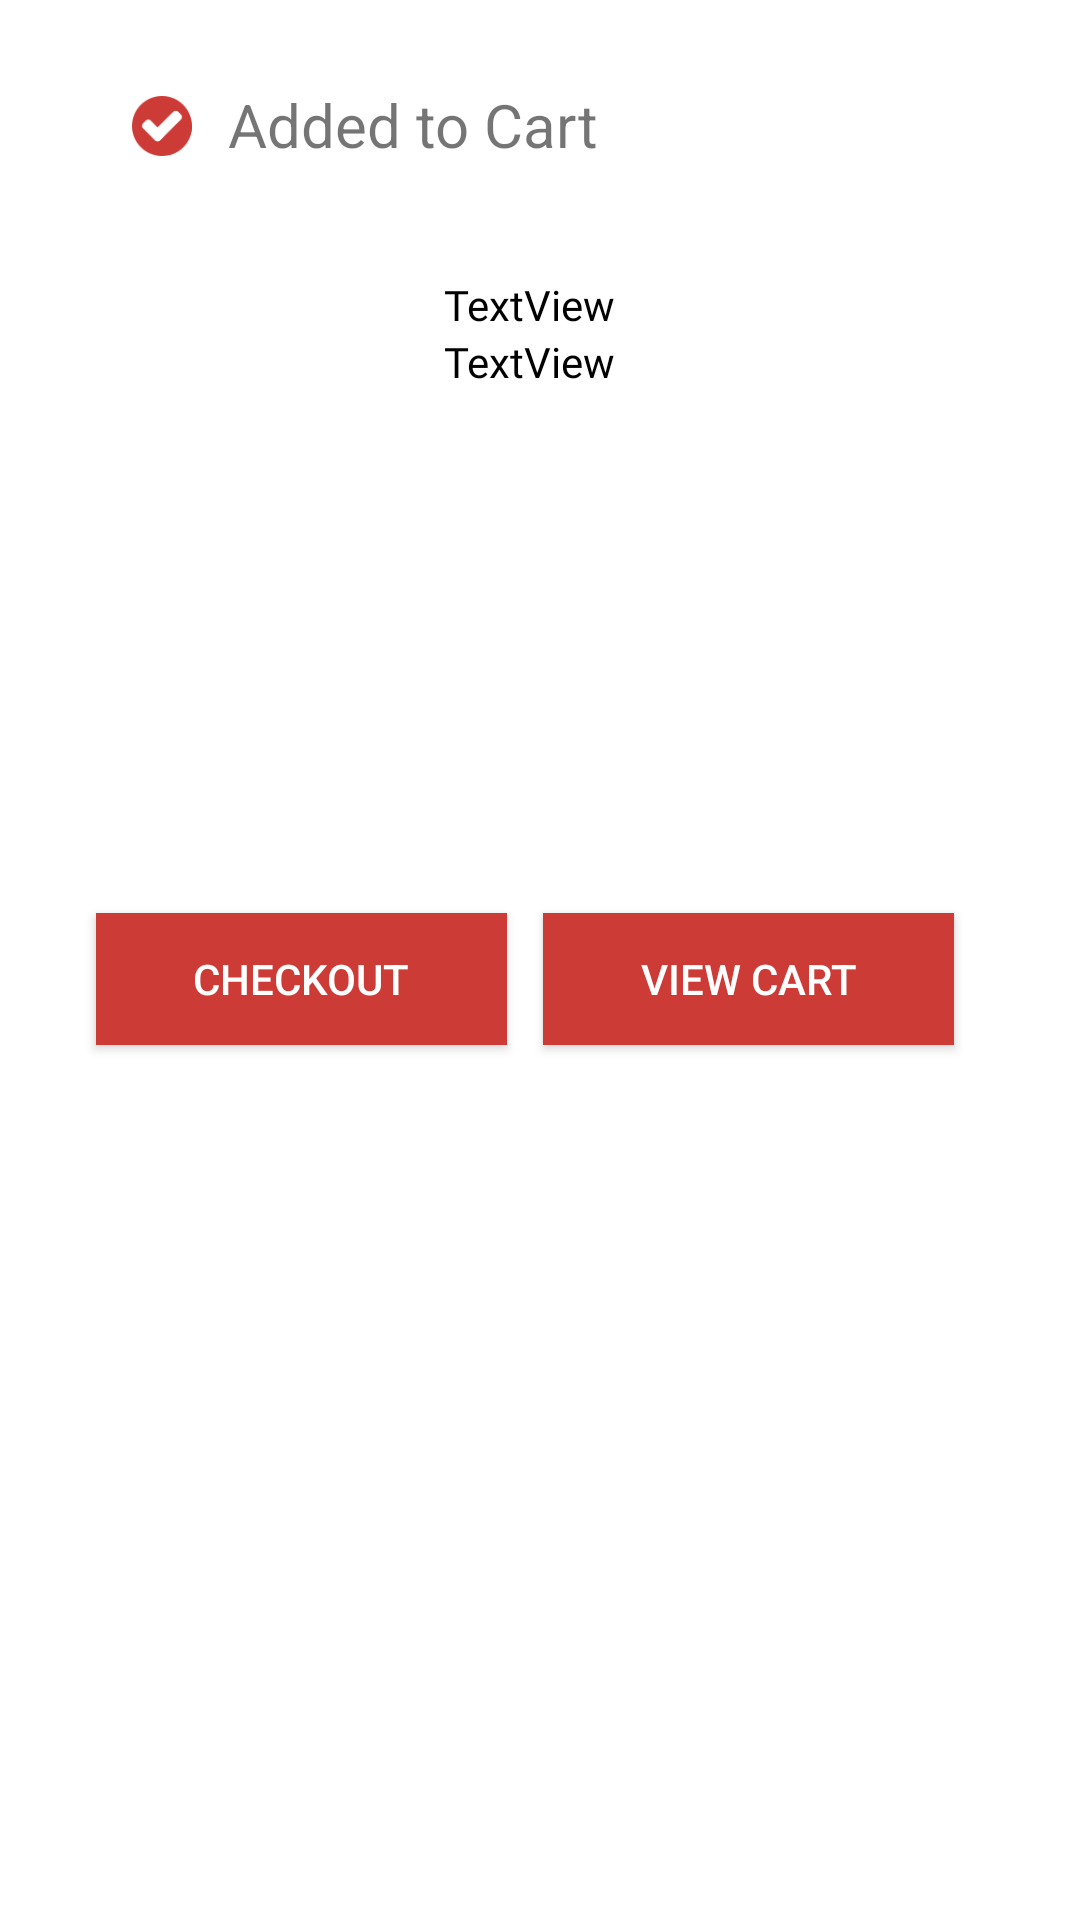

The Android layout XML behind this screen, and the referenced resources:
<!-- AndroidManifest.xml: application theme Theme.Esport -->
<!-- res/layout/dialog_added_to_cart.xml -->
<?xml version="1.0" encoding="utf-8"?>
<androidx.constraintlayout.widget.ConstraintLayout xmlns:android="http://schemas.android.com/apk/res/android"
    xmlns:app="http://schemas.android.com/apk/res-auto"
    xmlns:tools="http://schemas.android.com/tools"
    android:layout_width="match_parent"
    android:paddingBottom="20dp"
    android:layout_height="wrap_content">

    <ImageView
        android:id="@+id/imageView6"
        android:layout_width="20dp"
        android:layout_height="20dp"
        android:layout_marginStart="44dp"
        android:layout_marginTop="32dp"
        app:layout_constraintStart_toStartOf="parent"
        app:layout_constraintTop_toTopOf="parent"
        app:srcCompat="@drawable/checked" />

    <TextView
        android:id="@+id/textView3"
        android:layout_width="229dp"
        android:layout_height="23dp"
        android:layout_marginStart="12dp"
        android:layout_marginTop="28dp"
        android:text="Added to Cart"
        android:textSize="20sp"
        app:layout_constraintStart_toEndOf="@+id/imageView6"
        app:layout_constraintTop_toTopOf="parent" />

    <ImageView
        android:id="@+id/imageViewClose"
        android:layout_width="20dp"
        android:layout_height="20dp"
        app:layout_constraintBottom_toBottomOf="parent"
        app:layout_constraintEnd_toEndOf="parent"
        app:layout_constraintHorizontal_bias="0.971"
        app:layout_constraintStart_toEndOf="@+id/textView3"
        app:layout_constraintTop_toTopOf="parent"
        app:layout_constraintVertical_bias="0.026"
        app:srcCompat="@drawable/close" />

    <ImageView
        android:id="@+id/imageViewProduct"
        android:layout_width="100dp"
        android:layout_height="100dp"
        android:layout_marginStart="32dp"
        app:layout_constraintBottom_toBottomOf="parent"
        app:layout_constraintStart_toStartOf="parent"
        app:layout_constraintTop_toBottomOf="@+id/textView3"
        app:layout_constraintVertical_bias="0.293"
        tools:srcCompat="@tools:sample/avatars" />

    <TextView
        android:id="@+id/textViewNameDialog"
        android:layout_width="200dp"
        android:layout_height="wrap_content"
        android:layout_marginStart="16dp"
        android:fontFamily="@font/open_sans_bold"
        android:textColor="@color/black"
        android:layout_marginTop="92dp"
        android:text="TextView"
        app:layout_constraintStart_toEndOf="@+id/imageViewProduct"
        app:layout_constraintTop_toTopOf="parent" />

    <TextView
        android:id="@+id/textViewPriceDialog"
        android:layout_width="wrap_content"
        android:layout_height="wrap_content"
        android:layout_marginStart="16dp"
        android:fontFamily="@font/open_sans_bold"
        android:text="TextView"
        android:textColor="@color/black"
        app:layout_constraintStart_toEndOf="@+id/imageViewProduct"
        app:layout_constraintTop_toBottomOf="@+id/textViewNameDialog" />

    <Button
        android:id="@+id/buttonViewCart"
        android:layout_width="137dp"
        android:layout_height="44dp"
        android:layout_marginStart="12dp"
        android:layout_marginTop="16dp"
        android:background="#CD3B37"
        android:text="View Cart"
        android:textColor="#FFFFFF"
        app:layout_constraintStart_toEndOf="@+id/buttonCheckout"
        app:layout_constraintTop_toBottomOf="@+id/imageViewProduct" />

    <Button
        android:id="@+id/buttonCheckout"
        android:layout_width="137dp"
        android:layout_height="44dp"
        android:layout_marginStart="32dp"
        android:layout_marginTop="16dp"
        android:background="#CD3B37"
        android:text="Checkout"
        android:textColor="@color/white"
        app:layout_constraintStart_toStartOf="parent"
        app:layout_constraintTop_toBottomOf="@+id/imageViewProduct" />
</androidx.constraintlayout.widget.ConstraintLayout>
<!-- resources referenced by this layout -->
<resources>
  <color name="black">#FF000000</color>
  <color name="white">#FFFFFFFF</color>
  <!-- drawable checked: png bitmap (drawable-v24, 4107 bytes) -->
  <style name="Theme.Esport" parent="Theme.MaterialComponents.DayNight.NoActionBar">
          
          <item name="colorPrimary">@color/purple_500</item>
          <item name="colorPrimaryVariant">@color/purple_700</item>
          <item name="colorOnPrimary">@color/white</item>
          
          <item name="colorSecondary">@color/teal_200</item>
          <item name="colorSecondaryVariant">@color/teal_700</item>
          <item name="colorOnSecondary">@color/black</item>
          
          <item name="android:statusBarColor">?attr/colorPrimaryVariant</item>
          
      </style>
  <color name="purple_500">#FF6200EE</color>
  <color name="purple_700">#FF3700B3</color>
  <color name="teal_200">#FF03DAC5</color>
  <color name="teal_700">#FF018786</color>
</resources>
